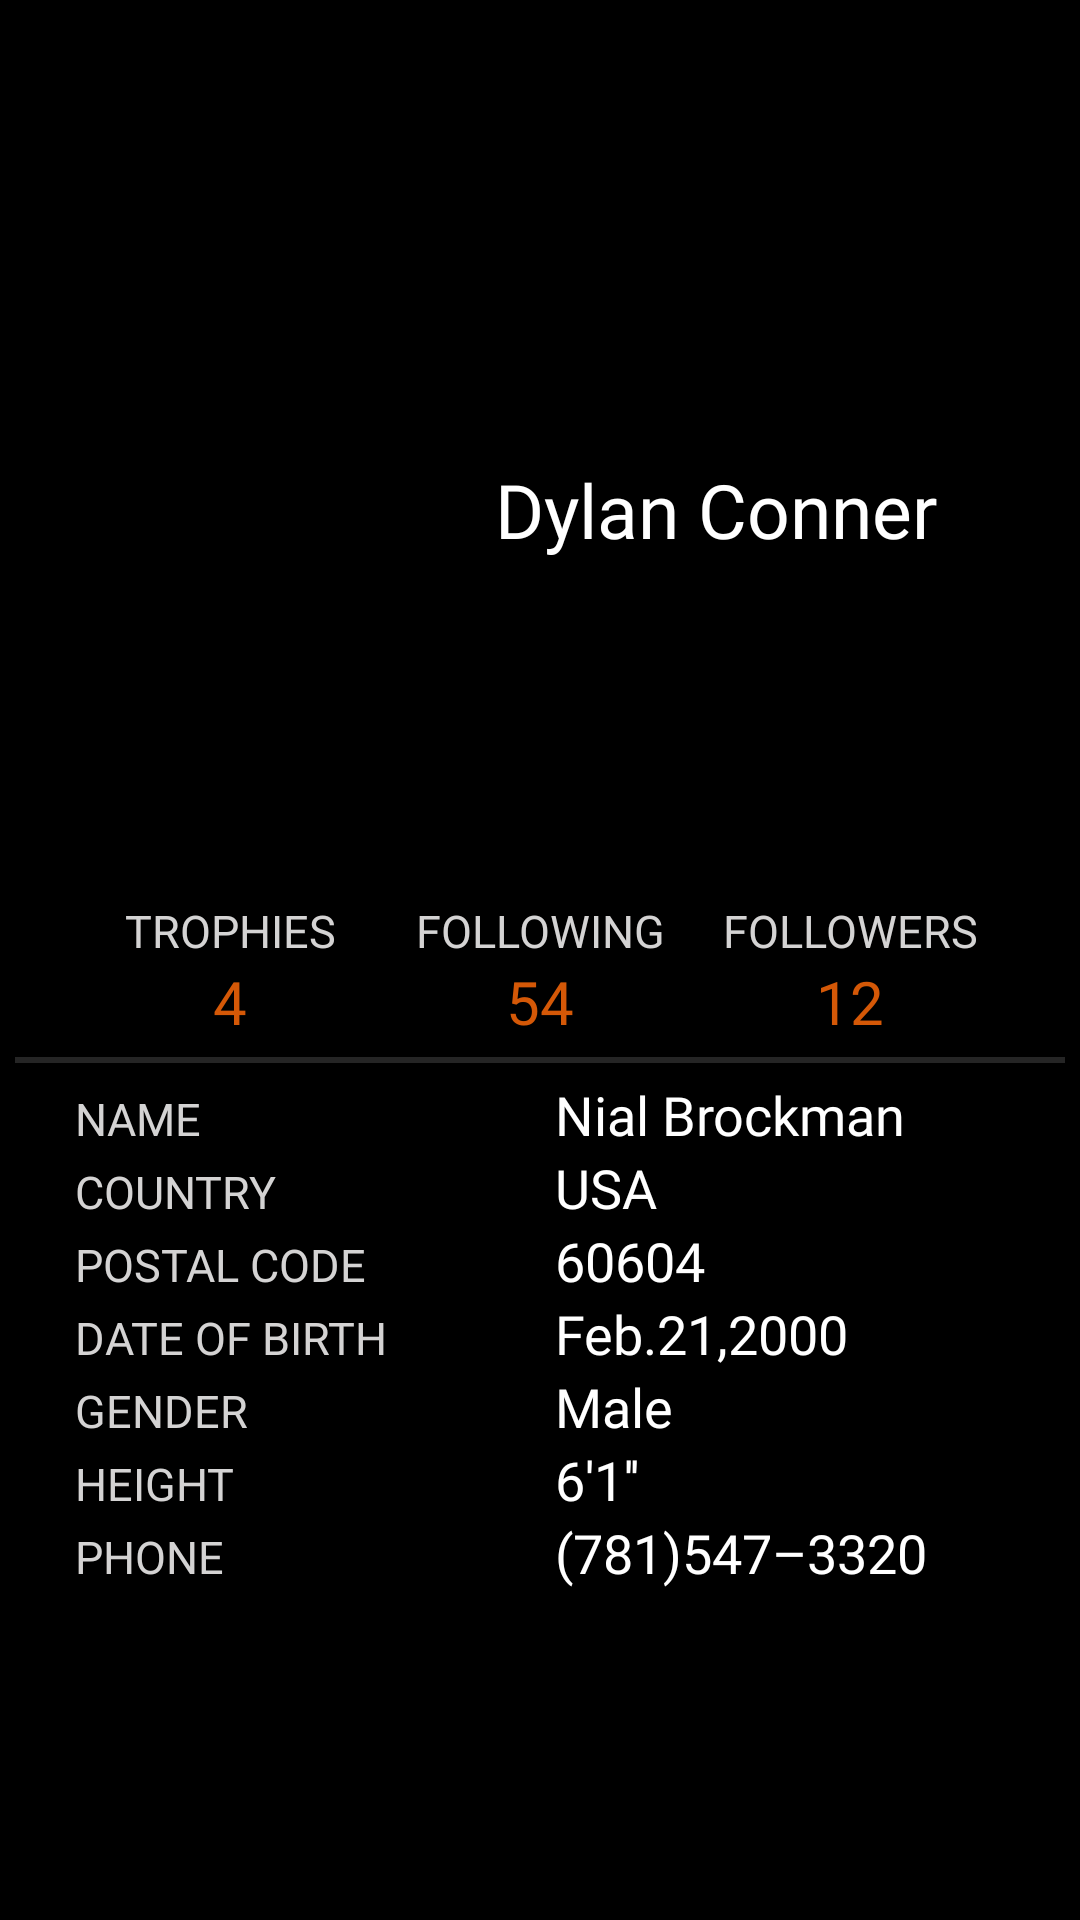

This screen was rendered from an Android layout file. Write that file and the resources it references.
<!-- AndroidManifest.xml: application theme AppTheme -->
<!-- res/layout/activity_dz3.xml -->
<?xml version="1.0" encoding="utf-8"?>
<ScrollView
        xmlns:android="http://schemas.android.com/apk/res/android"
        android:layout_width="match_parent"
        android:layout_height="match_parent"
        android:background="@android:color/black">
    <LinearLayout
            android:orientation="vertical"
            android:layout_width="match_parent"
            android:layout_height="wrap_content">

        <ImageView
                android:layout_width="40dp"
                android:layout_height="40dp"
                android:src="@drawable/ic_notifications_white_24dp"
                android:layout_marginTop="50dp"
                android:layout_marginBottom="30dp"
                android:layout_marginStart="25dp"/>

        <RelativeLayout
                android:layout_width="match_parent"
                android:layout_height="wrap_content">

            <ImageView
                    android:id="@+id/avatar"
                    android:layout_width="100dp"
                    android:layout_height="100dp"
                    android:layout_marginStart="40dp"/>
            <TextView
                    android:drawablePadding="@android:dimen/thumbnail_width"
                    android:layout_width="match_parent"
                    android:layout_height="100dp"
                    android:paddingStart="25dp"
                    android:paddingEnd="10dp"
                    android:text="@string/dylan_conner"
                    android:textSize="25sp"
                    android:fontFamily="@font/monda_bold"
                    android:textColor="@android:color/white"
                    android:gravity="center_vertical"
                    android:layout_toEndOf="@+id/avatar"/>
        </RelativeLayout>

        <LinearLayout
                style="@style/TrophiesLinearLayout"
                android:layout_marginTop="80dp">
            <TextView
                    android:text="@string/trophies"
                    style="@style/TrophiesTextView"
                    android:layout_weight="1"/>
            <TextView
                    android:text="@string/following"
                    style="@style/TrophiesTextView"
                    android:layout_weight="1"/>
            <TextView
                    android:text="@string/followers"
                    style="@style/TrophiesTextView"
                    android:layout_weight="1"/>
        </LinearLayout>

        <LinearLayout
                style="@style/TrophiesLinearLayout">
            <TextView
                    android:text="@string/trophies_count"
                    style="@style/CountTrophiesTextView"
                    android:layout_weight="1"/>
            <TextView
                    android:text="@string/following_count"
                    style="@style/CountTrophiesTextView"
                    android:layout_weight="1"/>
            <TextView
                    android:text="@string/followers_count"
                    style="@style/CountTrophiesTextView"
                    android:layout_weight="1"/>
        </LinearLayout>

        <View android:layout_width="wrap_content"
              android:layout_height="2dp"
              android:layout_margin="5dp"
              android:background="@color/loginEditText"/>

        <LinearLayout
                style="@style/NameLinearLayout">
            <TextView
                    android:text="@string/name"
                    style="@style/NameTextView"
                    android:layout_weight="1"/>
            <TextView
                    android:text="@string/name_text"
                    style="@style/NameTextView_text"
                    android:layout_weight="1"/>
        </LinearLayout>
        <LinearLayout
                style="@style/NameLinearLayout">
            <TextView
                    android:text="@string/country"
                    style="@style/NameTextView"
                    android:layout_weight="1"/>
            <TextView
                    android:text="@string/country_text"
                    style="@style/NameTextView_text"
                    android:layout_weight="1"/>
        </LinearLayout>
        <LinearLayout
                style="@style/NameLinearLayout">
            <TextView
                    android:text="@string/postal_code"
                    style="@style/NameTextView"
                    android:layout_weight="1"/>
            <TextView
                    android:text="@string/postal_code_text"
                    style="@style/NameTextView_text"
                    android:layout_weight="1"/>
        </LinearLayout>
        <LinearLayout
                style="@style/NameLinearLayout">
            <TextView
                    android:text="@string/date_of_birth"
                    style="@style/NameTextView"
                    android:layout_weight="1"/>
            <TextView
                    android:text="@string/date_of_birth_text"
                    style="@style/NameTextView_text"
                    android:layout_weight="1"/>
        </LinearLayout>
        <LinearLayout
                style="@style/NameLinearLayout">
            <TextView
                    android:text="@string/gender"
                    style="@style/NameTextView"
                    android:layout_weight="1"/>
            <TextView
                    android:text="@string/gender_text"
                    style="@style/NameTextView_text"
                    android:layout_weight="1"/>
        </LinearLayout>
        <LinearLayout
                style="@style/NameLinearLayout">
            <TextView
                    android:text="@string/height"
                    style="@style/NameTextView"
                    android:layout_weight="1"/>
            <TextView
                    android:text="@string/height_text"
                    style="@style/NameTextView_text"
                    android:layout_weight="1"/>
        </LinearLayout>
        <LinearLayout
                style="@style/NameLinearLayout"
                android:layout_marginBottom="25dp">
            <TextView
                    android:text="@string/phone"
                    style="@style/NameTextView"
                    android:layout_weight="1"/>
            <TextView
                    android:text="@string/phone_text"
                    style="@style/NameTextView_text"
                    android:layout_weight="1"/>
        </LinearLayout>
    </LinearLayout>
</ScrollView>
<!-- resources referenced by this layout -->
<resources>
  <color name="loginEditText">#25FFFFFF</color>
  <string name="country">COUNTRY</string>
  <string name="country_text">USA</string>
  <string name="date_of_birth">DATE OF BIRTH</string>
  <string name="date_of_birth_text">Feb.21,2000</string>
  <string name="dylan_conner">Dylan Conner</string>
  <string name="followers">FOLLOWERS</string>
  <string name="followers_count">12</string>
  <string name="following">FOLLOWING</string>
  <string name="following_count">54</string>
  <string name="gender">GENDER</string>
  <string name="gender_text">Male</string>
  <string name="height">HEIGHT</string>
  <string name="height_text">"6'1''"</string>
  <string name="name">NAME</string>
  <string name="name_text">Nial Brockman</string>
  <string name="phone">PHONE</string>
  <string name="phone_text">(781)547–3320</string>
  <string name="postal_code">POSTAL CODE</string>
  <string name="postal_code_text">60604</string>
  <string name="trophies">TROPHIES</string>
  <string name="trophies_count">4</string>
  <style name="CountTrophiesTextView">
          <item name="android:layout_width">match_parent</item>
          <item name="android:layout_height">wrap_content</item>
          <item name="android:textSize">20sp</item>
          <item name="android:fontFamily">@font/monda_bold</item>
          <item name="android:textColor">@color/orange_dz3</item>
          <item name="android:gravity">center</item>
      </style>
  <style name="NameLinearLayout">
          <item name="android:layout_width">match_parent</item>
          <item name="android:layout_height">wrap_content</item>
          <item name="android:weightSum">2</item>
      </style>
  <style name="NameTextView">
          <item name="android:layout_width">match_parent</item>
          <item name="android:layout_height">wrap_content</item>
          <item name="android:textSize">15sp</item>
          <item name="android:fontFamily">@font/monda_regular</item>
          <item name="android:textColor">@color/gray_dz3</item>
          <item name="android:paddingStart">25dp</item>
          <item name="android:paddingEnd">25dp</item>
      </style>
  <style name="NameTextView_text">
          <item name="android:layout_width">match_parent</item>
          <item name="android:layout_height">wrap_content</item>
          <item name="android:textSize">18sp</item>
          <item name="android:fontFamily">@font/monda_bold</item>
          <item name="android:textColor">@android:color/white</item>
          <item name="android:paddingStart">5dp</item>
          <item name="android:paddingEnd">5dp</item>
      </style>
  <style name="TrophiesLinearLayout">
          <item name="android:layout_width">match_parent</item>
          <item name="android:layout_height">wrap_content</item>
          <item name="android:layout_marginStart">25dp</item>
          <item name="android:layout_marginEnd">25dp</item>
          <item name="android:weightSum">3</item>
      </style>
  <style name="TrophiesTextView">
          <item name="android:layout_width">match_parent</item>
          <item name="android:layout_height">wrap_content</item>
          <item name="android:textSize">15sp</item>
          <item name="android:fontFamily">@font/monda_regular</item>
          <item name="android:textColor">@color/gray_dz3</item>
          <item name="android:gravity">center</item>
      </style>
  <style name="AppTheme" parent="Theme.AppCompat.Light.DarkActionBar">
          
          <item name="colorPrimary">@color/colorPrimary</item>
          <item name="colorPrimaryDark">@color/colorPrimaryDark</item>
          <item name="colorAccent">@color/colorAccent</item>
      </style>
  <color name="orange_dz3">#d45807</color>
  <color name="gray_dz3">#d4d3d3</color>
  <color name="colorPrimary">#008577</color>
  <color name="colorPrimaryDark">#00574B</color>
  <color name="colorAccent">#4950D8</color>
</resources>
